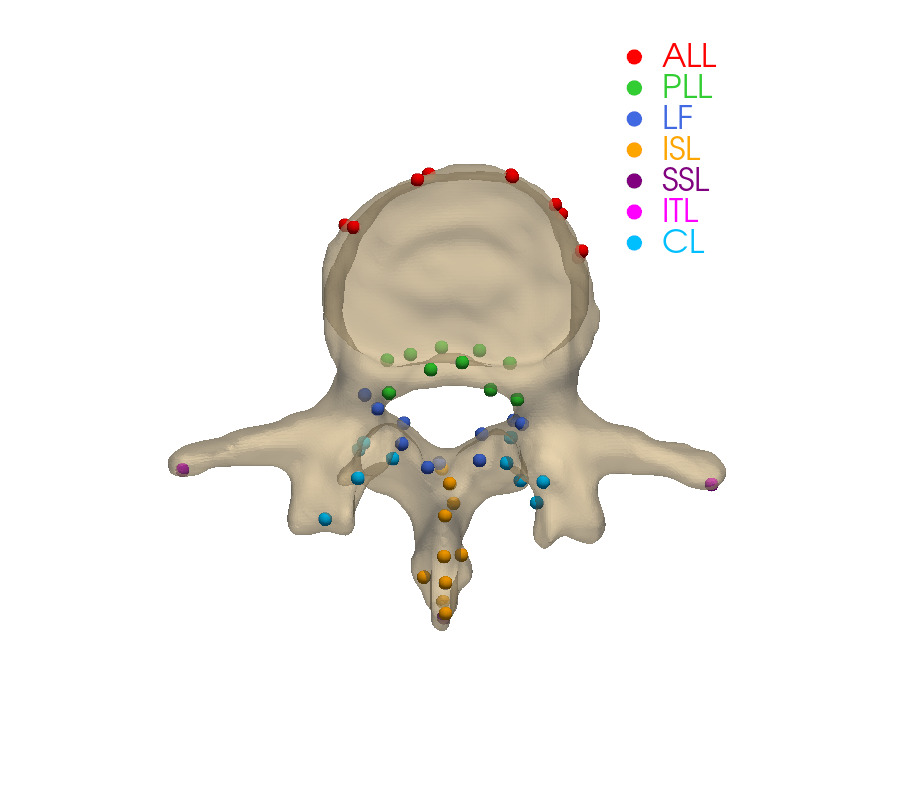

The file beside this chart, header and first rows:
patient, level, case, ligament, point_index, x, y, z, method
Verse581, L3, S03_L3, ALL, 0, -2.34, 159.5, -636.2, GCZ-RL
Verse581, L3, S03_L3, ALL, 1, 37.27, 152.8, -658.2, GCZ-RL
Verse581, L3, S03_L3, ALL, 2, 8.147, 144, -657.8, GCZ-RL
Verse581, L3, S03_L3, ALL, 3, 23.99, 148.7, -631.9, GCZ-RL
Verse581, L3, S03_L3, ALL, 4, -3.998, 158.1, -660.9, GCZ-RL
Verse581, L3, S03_L3, ALL, 5, 9.01, 148.3, -632.2, GCZ-RL
Verse581, L3, S03_L3, ALL, 6, 22.57, 143.9, -657.7, GCZ-RL
Verse581, L3, S03_L3, ALL, 7, 34.2, 156, -633.8, GCZ-RL
Verse581, L3, S03_L3, ALL, 8, -0.6996, 150.8, -658.7, GCZ-RL
Verse581, L3, S03_L3, ALL, 9, 2.09, 152.3, -633.8, GCZ-RL
Verse581, L3, S03_L3, PLL, 0, 8.148, 176.9, -663, GCZ-RL
Verse581, L3, S03_L3, PLL, 1, 28.69, 182.3, -636.1, GCZ-RL
Verse581, L3, S03_L3, PLL, 2, 30.12, 176.4, -663.1, GCZ-RL
Verse581, L3, S03_L3, PLL, 3, 7.947, 183.4, -638.5, GCZ-RL
Verse581, L3, S03_L3, PLL, 4, 16.92, 177.5, -634.5, GCZ-RL
Verse581, L3, S03_L3, PLL, 5, 20.41, 174, -665.4, GCZ-RL
Verse581, L3, S03_L3, PLL, 6, 13.54, 174.6, -665, GCZ-RL
Verse581, L3, S03_L3, PLL, 7, 21.94, 178.7, -634, GCZ-RL
Verse581, L3, S03_L3, PLL, 8, 12.3, 181.8, -637.1, GCZ-RL
Verse581, L3, S03_L3, PLL, 9, 25.99, 175.3, -664.5, GCZ-RL
Verse581, L3, S03_L3, LF, 0, 6.987, 187.4, -641.9, GCZ-RL
Verse581, L3, S03_L3, LF, 1, 33.59, 182.6, -654, GCZ-RL
Verse581, L3, S03_L3, LF, 2, 20.83, 194.9, -665.8, GCZ-RL
Verse581, L3, S03_L3, LF, 3, 22.67, 195, -649.3, GCZ-RL
Verse581, L3, S03_L3, LF, 4, 30.66, 184.9, -638.5, GCZ-RL
Verse581, L3, S03_L3, LF, 5, 7.736, 187, -656, GCZ-RL
Verse581, L3, S03_L3, LF, 6, 27.05, 187.6, -659.3, GCZ-RL
Verse581, L3, S03_L3, LF, 7, 13.86, 193.7, -648, GCZ-RL
Verse581, L3, S03_L3, LF, 8, 13.2, 189.5, -660.6, GCZ-RL
Verse581, L3, S03_L3, LF, 9, 26.85, 190.8, -643.8, GCZ-RL
Verse581, L3, S03_L3, ISL, 0, 16.76, 212.1, -671.4, GCZ-RL
Verse581, L3, S03_L3, ISL, 1, 18.89, 197.8, -650.7, GCZ-RL
Verse581, L3, S03_L3, ISL, 2, 19.65, 220.7, -656, GCZ-RL
Verse581, L3, S03_L3, ISL, 3, 20.33, 196, -666.9, GCZ-RL
Verse581, L3, S03_L3, ISL, 4, 20.17, 221.5, -677.1, GCZ-RL
Verse581, L3, S03_L3, ISL, 5, 19.91, 210.7, -655, GCZ-RL
Verse581, L3, S03_L3, ISL, 6, 18.18, 202.8, -675, GCZ-RL
Verse581, L3, S03_L3, ISL, 7, 23.71, 216.2, -671.9, GCZ-RL
Verse581, L3, S03_L3, ISL, 8, 19.72, 203.4, -652.2, GCZ-RL
Verse581, L3, S03_L3, ISL, 9, 19.66, 215.3, -655.3, GCZ-RL
Verse581, L3, S03_L3, SSL, 0, 20.05, 223.8, -672.5, GCZ-RL
Verse581, L3, S03_L3, ITL, 0, -25.76, 197.9, -650.4, GCZ-RL
Verse581, L3, S03_L3, ITL, 1, 63.93, 195.3, -647.2, GCZ-RL
Verse581, L3, S03_L3, CL, 0, 4.008, 196.6, -634, GCZ-RL
Verse581, L3, S03_L3, CL, 1, 35.99, 192.8, -675.6, GCZ-RL
Verse581, L3, S03_L3, CL, 2, 38.92, 202.6, -635.6, GCZ-RL
Verse581, L3, S03_L3, CL, 3, 6.135, 198.1, -666, GCZ-RL
Verse581, L3, S03_L3, CL, 4, 28.35, 193.2, -642.4, GCZ-RL
Verse581, L3, S03_L3, CL, 5, 4.179, 200.9, -648.5, GCZ-RL
Verse581, L3, S03_L3, CL, 6, 34.27, 191.1, -662.2, GCZ-RL
Verse581, L3, S03_L3, CL, 7, 33.41, 195.8, -631.7, GCZ-RL
Verse581, L3, S03_L3, CL, 8, 7.529, 190.5, -673.9, GCZ-RL
Verse581, L3, S03_L3, CL, 9, 9.491, 193.9, -643.1, GCZ-RL
